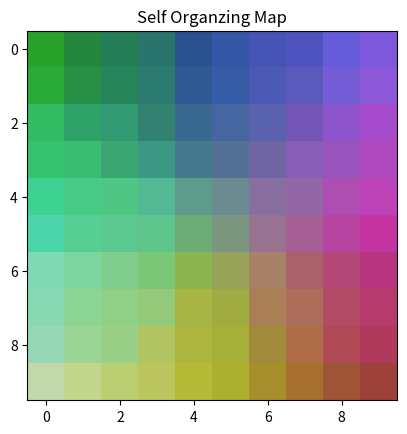

Recreate this plot in Python.
import numpy as np
import matplotlib.pyplot as plt

class SelfOrganizingMap:
    def __init__(self, grid_size, input_dims, l_r=0.1, epochs=100, radius=None):
        self.grid_size= grid_size
        self.input_dims= input_dims
        self.radius= radius if radius else max(grid_size)/2
        self.l_r= l_r
        self.epochs= epochs
        self.weights= np.random.rand(grid_size[0], grid_size[1], input_dims)
    
    def find_bmu(self, sample):
        distance= np.linalg.norm(self.weights-sample, axis=2)
        return np.unravel_index(np.argmin(distance), distance.shape)
    
    def update_weights(self, bmu, sample, iteration):
        for i in range(self.grid_size[0]):
            for j in range(self.grid_size[1]):
                dist_to_bmu= np.linalg.norm(np.array([i,j])- np.array(bmu))
                if dist_to_bmu<= self.radius:
                    influence= np.exp(-dist_to_bmu**2/(2*(self.radius**2)))
                    self.weights[i,j] += self.l_r*influence*(sample-self.weights[i,j])
    
    def train(self,data):
        for epoch in range(self.epochs):
            for sample in data:
                bmu= self.find_bmu(sample)
                self.update_weights(bmu, sample, epoch)
            self.l_r *=0.995
            self.radius*= 0.995
    
    def visualise(self):
        plt.imshow(self.weights.reshape(self.grid_size[0], self.grid_size[1], self.input_dims))
        plt.title("Self Organzing Map")
        plt.show()

data= np.random.rand(100,3)
input_dims=3
grid_size=(10,10)
epochs=50
som= SelfOrganizingMap(grid_size=grid_size, input_dims=input_dims, epochs=epochs)
som.train(data)
som.visualise()